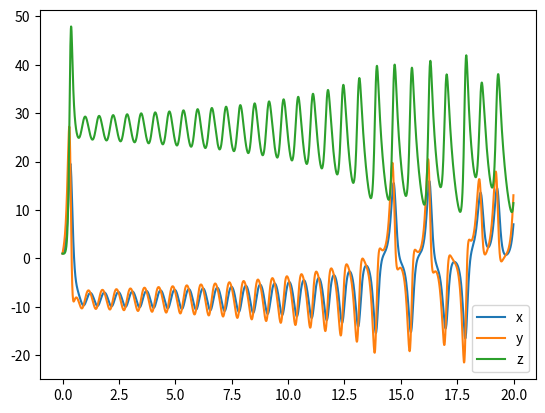

This chart was generated by the following Python code: (Note: this script raises an exception after producing the figure.)
#make time-series data
import numpy as np
from scipy.integrate import solve_ivp
import matplotlib.pyplot as plt

# Lorenz parameters
sigma = 10.0
rho   = 28.0
beta  = 8.0 / 3.0

def lorenz(t, xyz):
    x, y, z = xyz
    dx = sigma * (y - x)
    dy = x * (rho - z) - y
    dz = x * y - beta * z
    return [dx, dy, dz]

# time span
t0, t1 = 0.0, 20.0
dt = 0.01
t_eval = np.arange(t0, t1, dt)

# initial condition
x0 = [1.0, 1.0, 1.0]

sol = solve_ivp(lorenz, (t0, t1), x0, t_eval=t_eval)
t = sol.t
X = sol.y.T  # shape (T, 3): columns -> x, y, z

# quick plot
plt.plot(t, X[:,0], label='x')
plt.plot(t, X[:,1], label='y')
plt.plot(t, X[:,2], label='z')
plt.legend()
plt.show()

# numerical derivative (central difference)
dXdt = np.zeros_like(X)
dXdt[1:-1,:] = (X[2:,:] - X[:-2,:]) / (2*dt)
dXdt[0,:]  = (X[1,:] - X[0,:]) / dt
dXdt[-1,:] = (X[-1,:] - X[-2,:]) / dt

# build library Theta(X): [1, x, y, z, x^2, y^2, z^2, xy, xz, yz]
def build_library(X):
    x = X[:,0]
    y = X[:,1]
    z = X[:,2]
    ones = np.ones_like(x)
    Theta = np.column_stack([
        ones,
        x, y, z,
        x**2, y**2, z**2,
        x*y, x*z, y*z
    ])
    return Theta

Theta = build_library(X)

# 安全な eta を自動計算する
L = np.max(np.linalg.eigvals(Theta.T @ Theta))
eta_auto = 1.0 / np.real(L)
print(f"Suggested eta: {eta_auto}")

for i in range(3):
    Xi[:, i] = sparse_regression(Theta, dXdt[:, i],
                                  lam=0.01, eta=eta_auto, n_iter=5000)

#SINDy
def soft_threshold(v, thr):
    z = np.zeros_like(v)
    z[v >  thr] = v[v > thr] - thr
    z[v < -thr] = v[v < -thr] + thr
    return z

def sparse_regression(Theta, y, lam=0.01, eta=1e-3, n_iter=1000):
    # simple ISTA: minimize 0.5||Theta*w - y||^2 + lam*||w||_1
    M, K = Theta.shape
    w = np.linalg.lstsq(Theta, y, rcond=None)[0]  # init
    for _ in range(n_iter):
        grad = Theta.T @ (Theta @ w - y)
        w = soft_threshold(w - eta * grad, lam * eta)
    return w

# estimate coefficients for each component
Xi = np.zeros((Theta.shape[1], 3))  # 10 x 3

for i in range(3):
    Xi[:, i] = sparse_regression(Theta, dXdt[:, i],
                                 lam=0.01, eta=8.00476124412358e-10, n_iter=2000)
    
terms = ["1", "x", "y", "z", "x^2", "y^2", "z^2", "xy", "xz", "yz"]
import pandas as pd
df = pd.DataFrame(Xi, index=terms, columns=['dx/dt', 'dy/dt', 'dz/dt'])
print(df.mask(np.abs(df) < 1e-2, 0)) # 小さい値を0として表示

print("Xi shape:", Xi.shape)
print("Xi =\n", Xi)

def lorenz_sindy(t, xyz, Xi):
    x, y, z = xyz
    Theta_row = np.array([
        1.0,
        x, y, z,
        x**2, y**2, z**2,
        x*y, x*z, y*z
    ])
    dx, dy, dz = Theta_row @ Xi  # shape (3,)
    return [dx, dy, dz]

sol_sindy = solve_ivp(lambda t, xyz: lorenz_sindy(t, xyz, Xi),
                      (t0, t1), x0, t_eval=t_eval)
X_sindy = sol_sindy.y.T

# compare trajectories
plt.figure()
plt.plot(X[:,0], X[:,2], 'b-', label='true', alpha=1.0)        # 青の実線
plt.plot(X_sindy[:,0], X_sindy[:,2], 'r-', label='sindy', alpha=0.8) # 赤の点線
plt.legend()
plt.xlabel('x')
plt.ylabel('z')
plt.show()
